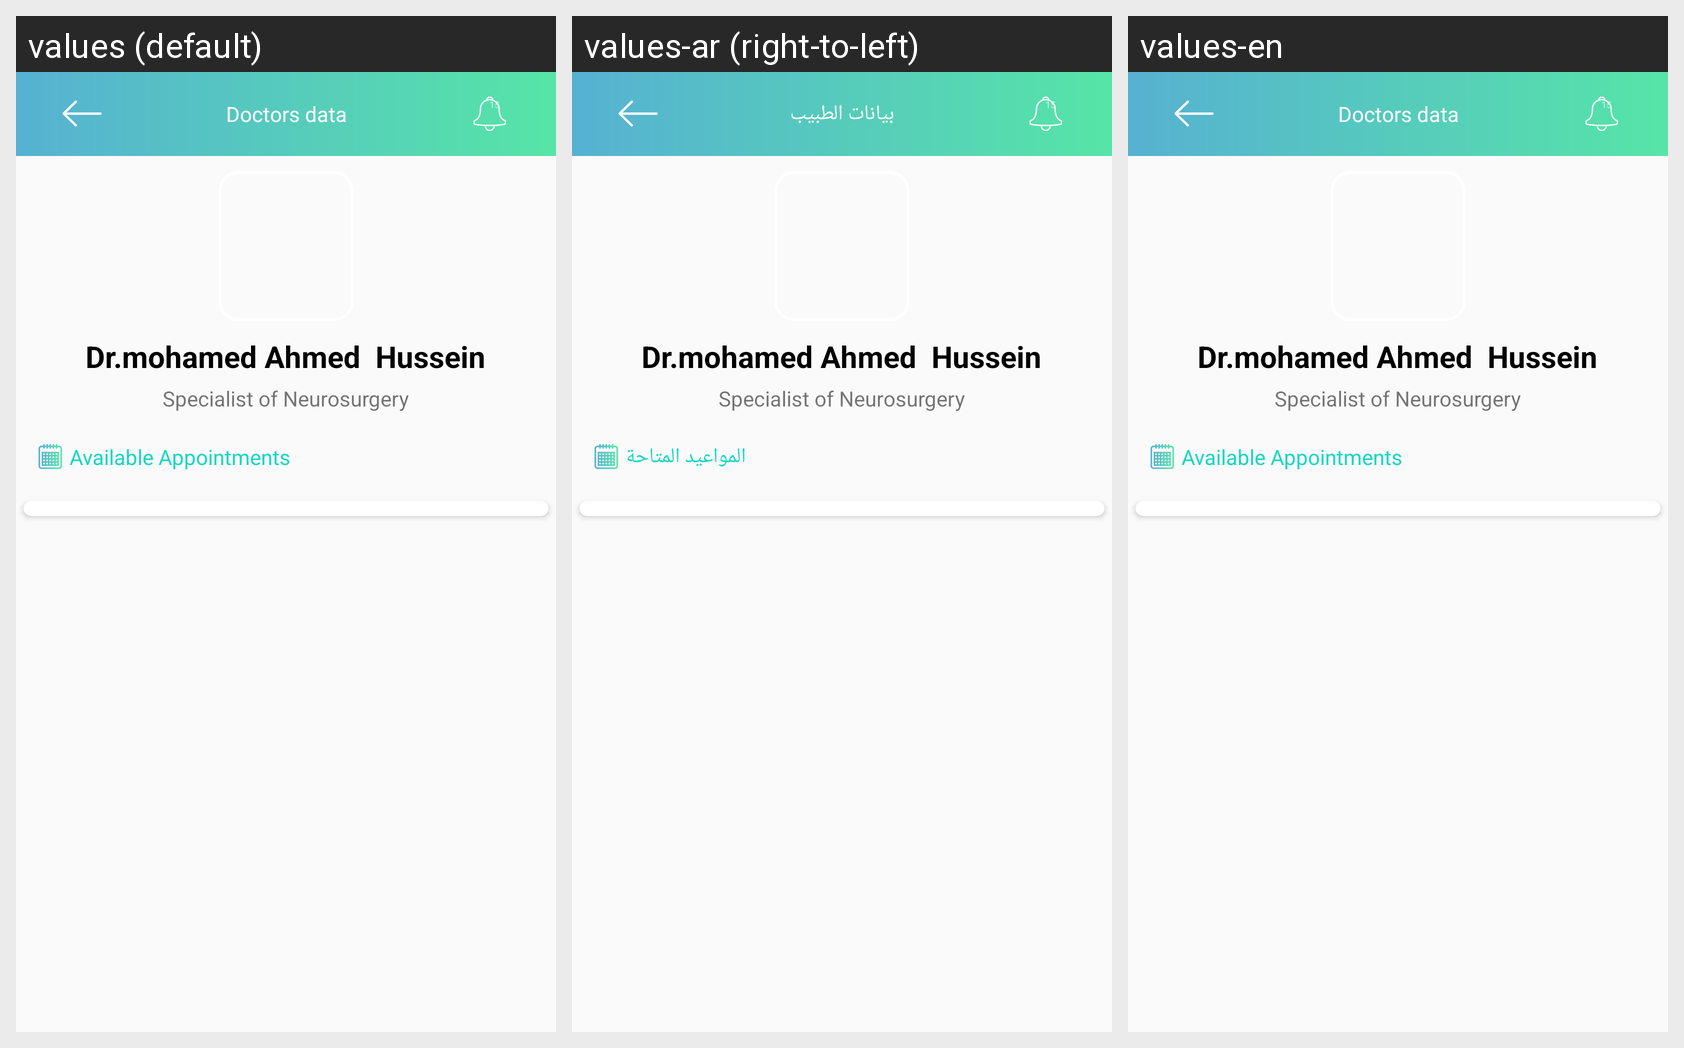

Locale-by-locale string values for the Android screen shown in this grid:
Android screen res/layout/hospital_doctor_data_fragment.xml rendered under 3 locales, left to right: values (default), values-ar (right-to-left), values-en. Device: Nexus 5 (rendered at 1080×1920; each locale shown at half size, 540×960, under a caption strip naming it); theme AppTheme.
Strings drawn on this screen, with the default value and each locale's value (text and hints the layout hard-codes, and strings that could not be matched under every locale, appear in the picture but are not listed):

doctor_data
  values: Doctors data
  values-ar: بيانات الطبيب
  values-en: Doctors data

available_appointments
  values: Available Appointments
  values-ar: المواعيد المتاحة
  values-en: Available Appointments
